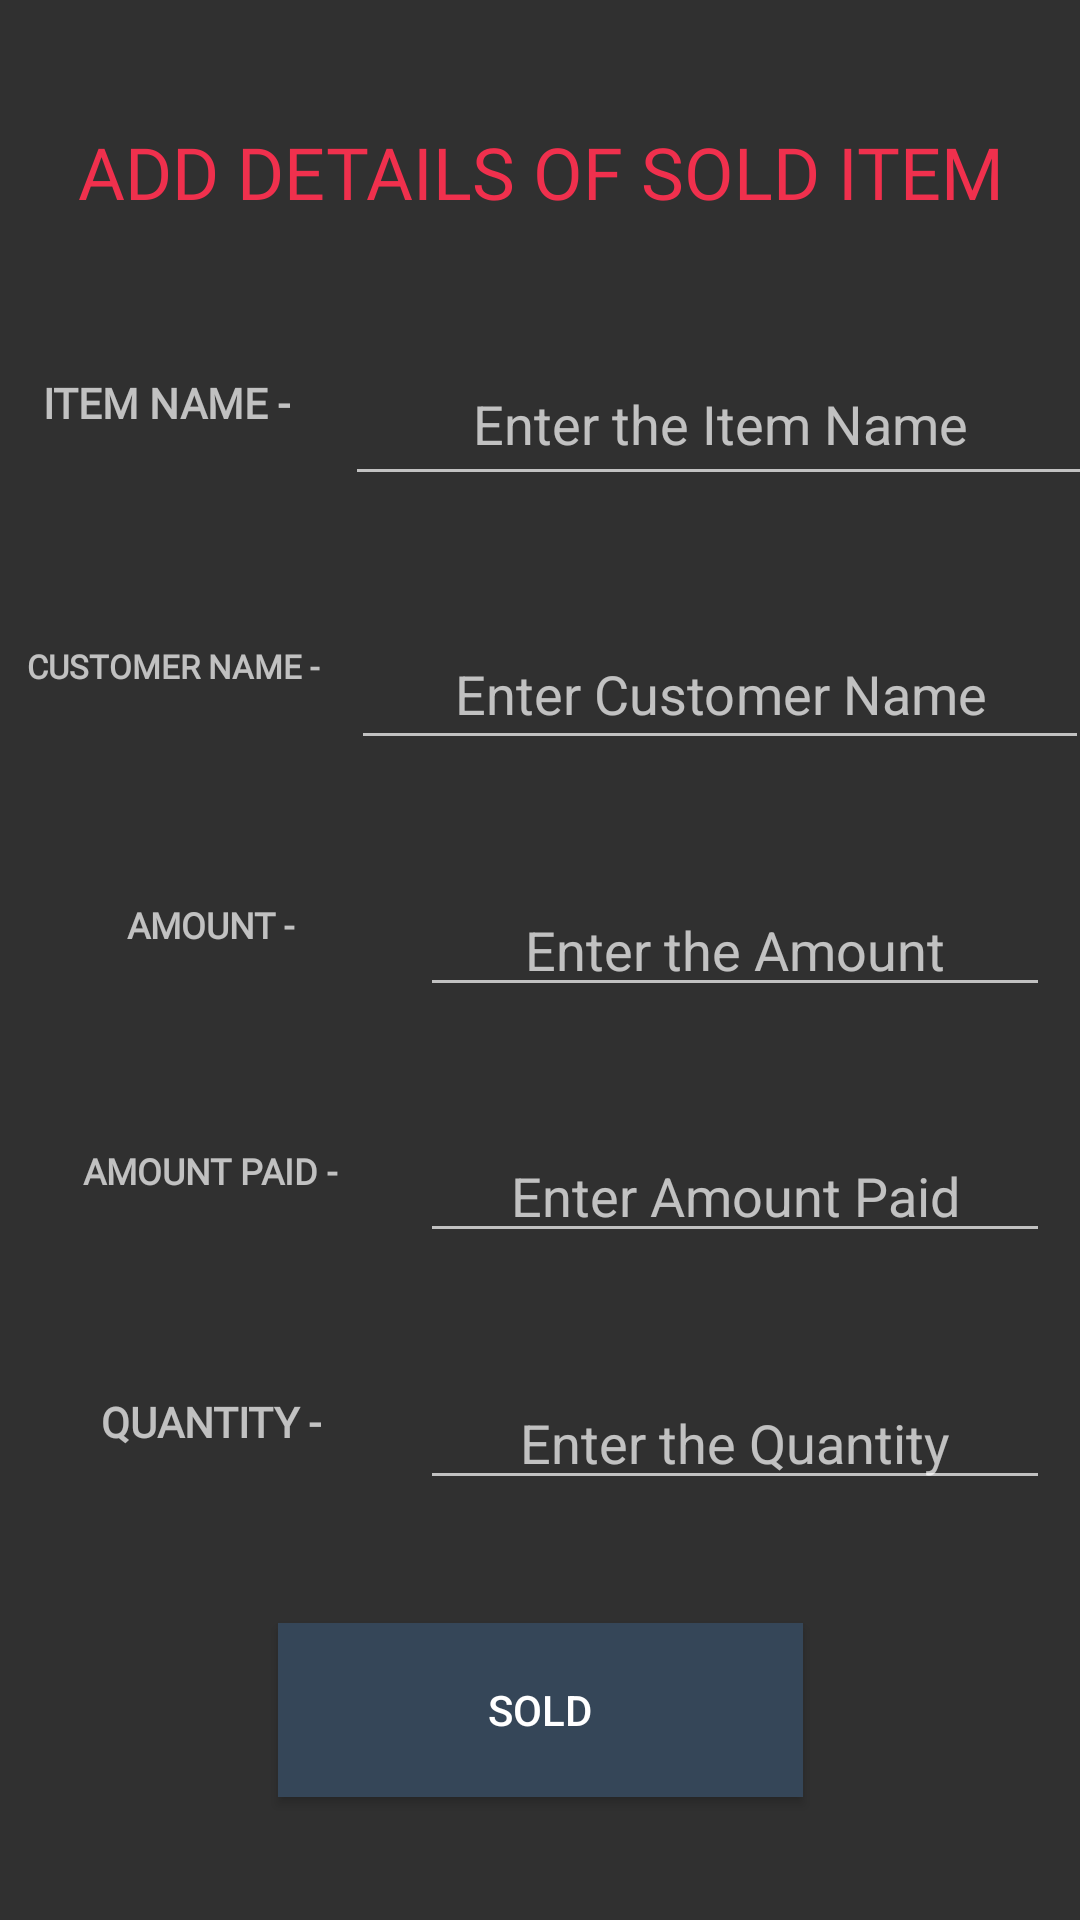

Produce the Android XML layout that renders to this screen, including the resource entries it uses.
<!-- AndroidManifest.xml: application theme Theme.AppCompat.NoActionBar -->
<!-- res/layout/activity_sold.xml -->
<?xml version="1.0" encoding="utf-8"?>
<androidx.constraintlayout.widget.ConstraintLayout xmlns:android="http://schemas.android.com/apk/res/android"
    xmlns:app="http://schemas.android.com/apk/res-auto"
    xmlns:tools="http://schemas.android.com/tools"
    android:layout_width="match_parent"
    android:layout_height="match_parent"
    tools:context=".Sold">


    <AutoCompleteTextView
        android:id="@+id/sold_name"
        android:layout_width="250dp"
        android:layout_height="51dp"
        android:hint="Enter the Item Name"
        android:textAlignment="center"
        app:layout_constraintBottom_toTopOf="@+id/custome_name"
        app:layout_constraintEnd_toEndOf="parent"
        app:layout_constraintHorizontal_bias="0.5"
        app:layout_constraintStart_toEndOf="@+id/textView17"
        app:layout_constraintTop_toBottomOf="@+id/textView6" />

    <Button
        android:id="@+id/sold_button"
        android:layout_width="175dp"
        android:layout_height="58dp"
        android:background="#354658"
        android:onClick="insertSold"
        android:text="SOLD"
        android:textAlignment="center"
        app:layout_constraintBottom_toBottomOf="parent"
        app:layout_constraintEnd_toEndOf="parent"
        app:layout_constraintStart_toStartOf="parent"
        app:layout_constraintTop_toBottomOf="@+id/sold_quantity" />

    <EditText
        android:id="@+id/sold_amount"
        android:layout_width="wrap_content"
        android:layout_height="wrap_content"
        android:ems="10"
        android:hint="Enter the Amount"
        android:inputType="number"
        android:textAlignment="center"
        app:layout_constraintBottom_toTopOf="@+id/sold_amount_paid"
        app:layout_constraintEnd_toEndOf="parent"
        app:layout_constraintHorizontal_bias="0.5"
        app:layout_constraintStart_toEndOf="@+id/textView19"
        app:layout_constraintTop_toBottomOf="@+id/custome_name" />

    <EditText
        android:id="@+id/sold_amount_paid"
        android:layout_width="wrap_content"
        android:layout_height="wrap_content"
        android:ems="10"
        android:hint="Enter Amount Paid"
        android:inputType="number"
        android:textAlignment="center"
        app:layout_constraintBottom_toTopOf="@+id/sold_quantity"
        app:layout_constraintEnd_toEndOf="parent"
        app:layout_constraintHorizontal_bias="0.5"
        app:layout_constraintStart_toEndOf="@+id/textView20"
        app:layout_constraintTop_toBottomOf="@+id/sold_amount" />

    <EditText
        android:id="@+id/sold_quantity"
        android:layout_width="wrap_content"
        android:layout_height="wrap_content"
        android:ems="10"
        android:hint="Enter the Quantity"
        android:inputType="number"
        android:textAlignment="center"
        app:layout_constraintBottom_toTopOf="@+id/sold_button"
        app:layout_constraintEnd_toEndOf="parent"
        app:layout_constraintHorizontal_bias="0.5"
        app:layout_constraintStart_toEndOf="@+id/textView21"
        app:layout_constraintTop_toBottomOf="@+id/sold_amount_paid" />

    <EditText
        android:id="@+id/custome_name"
        android:layout_width="246dp"
        android:layout_height="47dp"
        android:ems="10"
        android:hint="Enter Customer Name"
        android:inputType="textPersonName"
        android:textAlignment="center"
        app:layout_constraintBottom_toTopOf="@+id/sold_amount"
        app:layout_constraintEnd_toEndOf="parent"
        app:layout_constraintHorizontal_bias="0.5"
        app:layout_constraintStart_toEndOf="@+id/textView18"
        app:layout_constraintTop_toBottomOf="@+id/sold_name" />

    <TextView
        android:id="@+id/textView6"
        android:layout_width="wrap_content"
        android:layout_height="wrap_content"
        android:fontFamily="@font/roboto_slab"
        android:text="ADD DETAILS OF SOLD ITEM"
        android:textAlignment="center"
        android:textColor="@color/colorPrimary"
        android:textSize="24sp"
        app:layout_constraintBottom_toTopOf="@+id/sold_name"
        app:layout_constraintEnd_toEndOf="parent"
        app:layout_constraintStart_toStartOf="parent"
        app:layout_constraintTop_toTopOf="parent" />

    <TextView
        android:id="@+id/textView17"
        android:layout_width="120dp"
        android:layout_height="30dp"
        android:fontFamily="@font/roboto_slab"
        android:text="ITEM NAME -"
        android:textAlignment="center"
        android:textAllCaps="false"
        android:textStyle="bold"
        app:layout_constraintBottom_toBottomOf="@+id/sold_name"
        app:layout_constraintEnd_toStartOf="@+id/sold_name"
        app:layout_constraintHorizontal_bias="0.5"
        app:layout_constraintStart_toStartOf="parent"
        app:layout_constraintTop_toTopOf="@+id/sold_name" />

    <TextView
        android:id="@+id/textView18"
        android:layout_width="120dp"
        android:layout_height="30dp"
        android:fontFamily="@font/roboto_slab"
        android:text="CUSTOMER NAME -"
        android:textAlignment="center"
        android:textSize="11sp"
        android:textStyle="bold"
        app:layout_constraintBottom_toBottomOf="@+id/custome_name"
        app:layout_constraintEnd_toStartOf="@+id/custome_name"
        app:layout_constraintHorizontal_bias="0.5"
        app:layout_constraintStart_toStartOf="parent"
        app:layout_constraintTop_toTopOf="@+id/custome_name" />

    <TextView
        android:id="@+id/textView19"
        android:layout_width="120dp"
        android:layout_height="30dp"
        android:fontFamily="@font/roboto_slab"
        android:text="AMOUNT -"
        android:textAlignment="center"
        android:textAllCaps="false"
        android:textSize="12sp"
        android:textStyle="bold"
        app:layout_constraintBottom_toBottomOf="@+id/sold_amount"
        app:layout_constraintEnd_toStartOf="@+id/sold_amount"
        app:layout_constraintHorizontal_bias="0.5"
        app:layout_constraintStart_toStartOf="parent"
        app:layout_constraintTop_toTopOf="@+id/sold_amount" />

    <TextView
        android:id="@+id/textView20"
        android:layout_width="120dp"
        android:layout_height="30dp"
        android:fontFamily="@font/roboto_slab"
        android:text="AMOUNT PAID -"
        android:textAlignment="center"
        android:textSize="12sp"
        android:textStyle="bold"
        app:layout_constraintBottom_toBottomOf="@+id/sold_amount_paid"
        app:layout_constraintEnd_toStartOf="@+id/sold_amount_paid"
        app:layout_constraintHorizontal_bias="0.5"
        app:layout_constraintStart_toStartOf="parent"
        app:layout_constraintTop_toTopOf="@+id/sold_amount_paid" />

    <TextView
        android:id="@+id/textView21"
        android:layout_width="120dp"
        android:layout_height="30dp"
        android:fontFamily="@font/roboto_slab"
        android:text="QUANTITY -"
        android:textAlignment="center"
        android:textStyle="bold"
        app:layout_constraintBottom_toBottomOf="@+id/sold_quantity"
        app:layout_constraintEnd_toStartOf="@+id/sold_quantity"
        app:layout_constraintHorizontal_bias="0.5"
        app:layout_constraintStart_toStartOf="parent"
        app:layout_constraintTop_toTopOf="@+id/sold_quantity" />


</androidx.constraintlayout.widget.ConstraintLayout>
<!-- resources referenced by this layout -->
<resources>
  <color name="colorPrimary">#F0304D</color>
</resources>
